Photos from the image-classification dataset "dataset_final" in the GitHub repository Sree14hari/BridgeCrack-Segmentation. Its 3 classes are: heavy crack, light crack, medium crack.

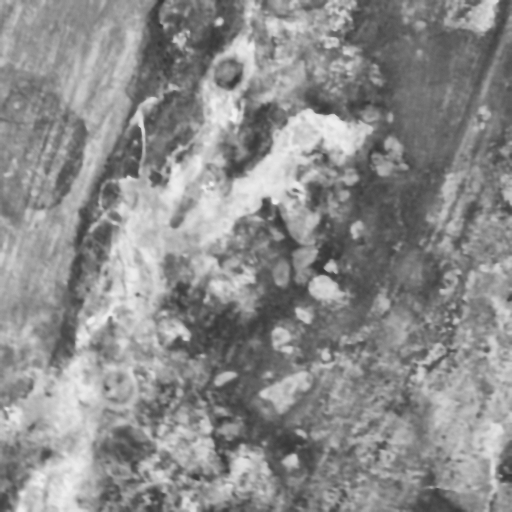
Label: medium crack

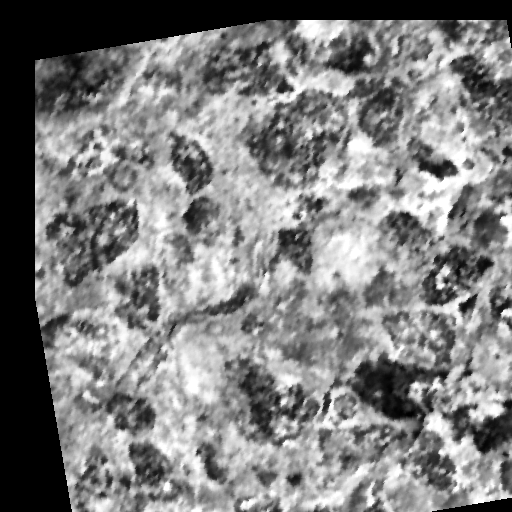
Label: heavy crack

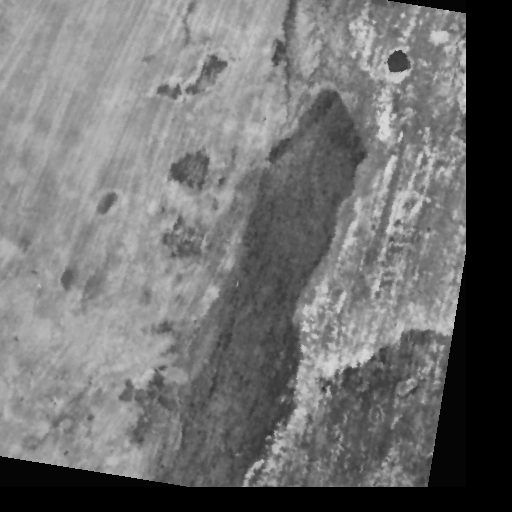
Label: heavy crack

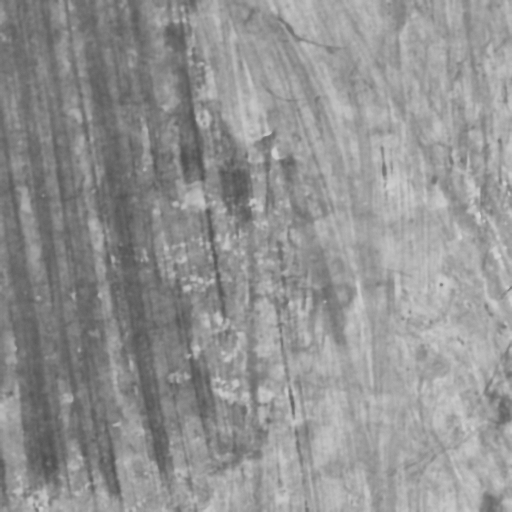
Label: light crack

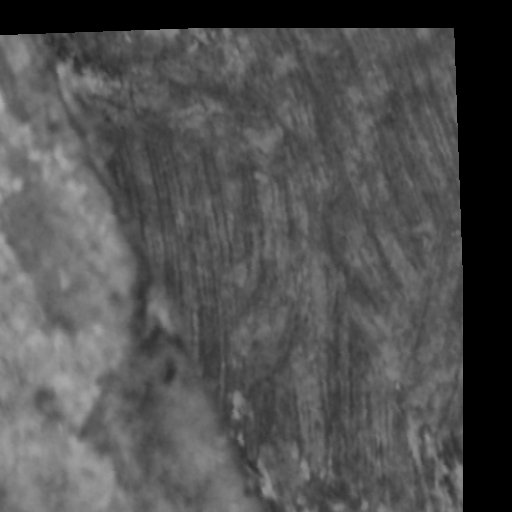
Label: medium crack

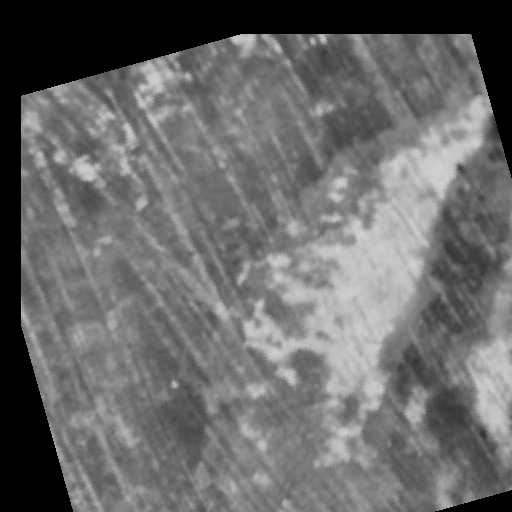
Label: light crack
